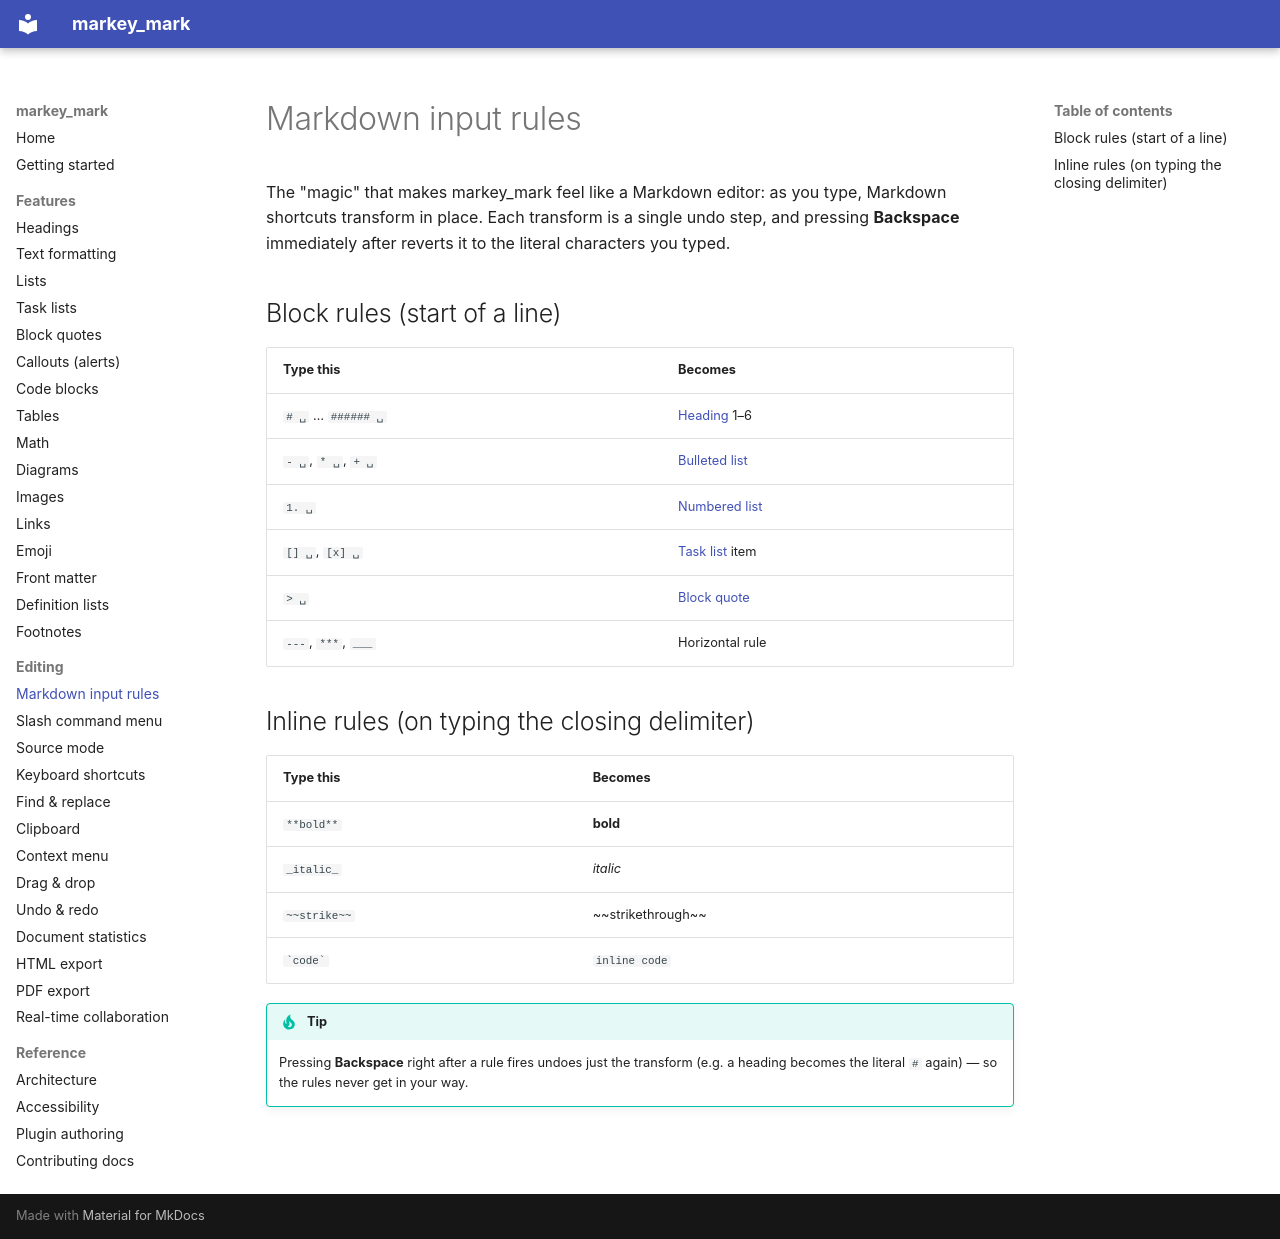

repository: csells/markey_mark · page: editing/input-rules/index.html · generator: mkdocs

# Markdown input rules

The "magic" that makes markey_mark feel like a Markdown editor: as you type, Markdown
shortcuts transform in place. Each transform is a single undo step, and pressing
**Backspace** immediately after reverts it to the literal characters you typed.

## Block rules (start of a line)

| Type this | Becomes |
|-----------|---------|
| `# ␣` … `###### ␣` | [Heading](../features/headings.md) 1–6 |
| `- ␣`, `* ␣`, `+ ␣` | [Bulleted list](../features/lists.md) |
| `1. ␣` | [Numbered list](../features/lists.md) |
| `[] ␣`, `[x] ␣` | [Task list](../features/tasks.md) item |
| `> ␣` | [Block quote](../features/quotes.md) |
| `---`, `***`, `___` | Horizontal rule |

## Inline rules (on typing the closing delimiter)

| Type this | Becomes |
|-----------|---------|
| `**bold**` | **bold** |
| `_italic_` | *italic* |
| `~~strike~~` | ~~strikethrough~~ |
| `` `code` `` | `inline code` |

!!! tip
    Pressing **Backspace** right after a rule fires undoes just the transform (e.g. a heading
    becomes the literal `# ` again) — so the rules never get in your way.
